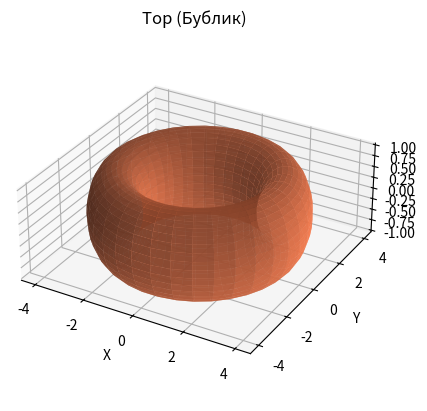

Python code for this plot:
import numpy as np
import matplotlib.pyplot as plt
from mpl_toolkits.mplot3d import Axes3D

# Задаем параметры тора
R = 3  # Расстояние от центра тора до центра "трубы"
r = 1  # Радиус "трубы"

# Создаем углы theta и phi
theta = np.linspace(0, 2 * np.pi, 35)  # Угол вокруг "трубы"
phi = np.linspace(0, 2 * np.pi, 35)  # Угол вокруг центра тора

# Создаем сетку углов
theta, phi = np.meshgrid(theta, phi)

# Преобразуем параметрические уравнения в декартовы координаты
x = (R + r * np.cos(theta)) * np.cos(phi)
y = (R + r * np.cos(theta)) * np.sin(phi)
z = r * np.sin(theta)

# Создаем 3D график
fig = plt.figure()
ax = fig.add_subplot(111, projection='3d')

# Рисуем тор
ax.plot_surface(x, y, z, color='coral', alpha=0.8)

# Настройка осей
ax.set_xlabel('X')
ax.set_ylabel('Y')
ax.set_zlabel('Z')
ax.set_title('Тор (Бублик)')

# Устанавливаем одинаковый масштаб для осей
ax.set_box_aspect([1, 1, 0.4])  # Это делает оси равномасштабными

# Показываем график
plt.show()